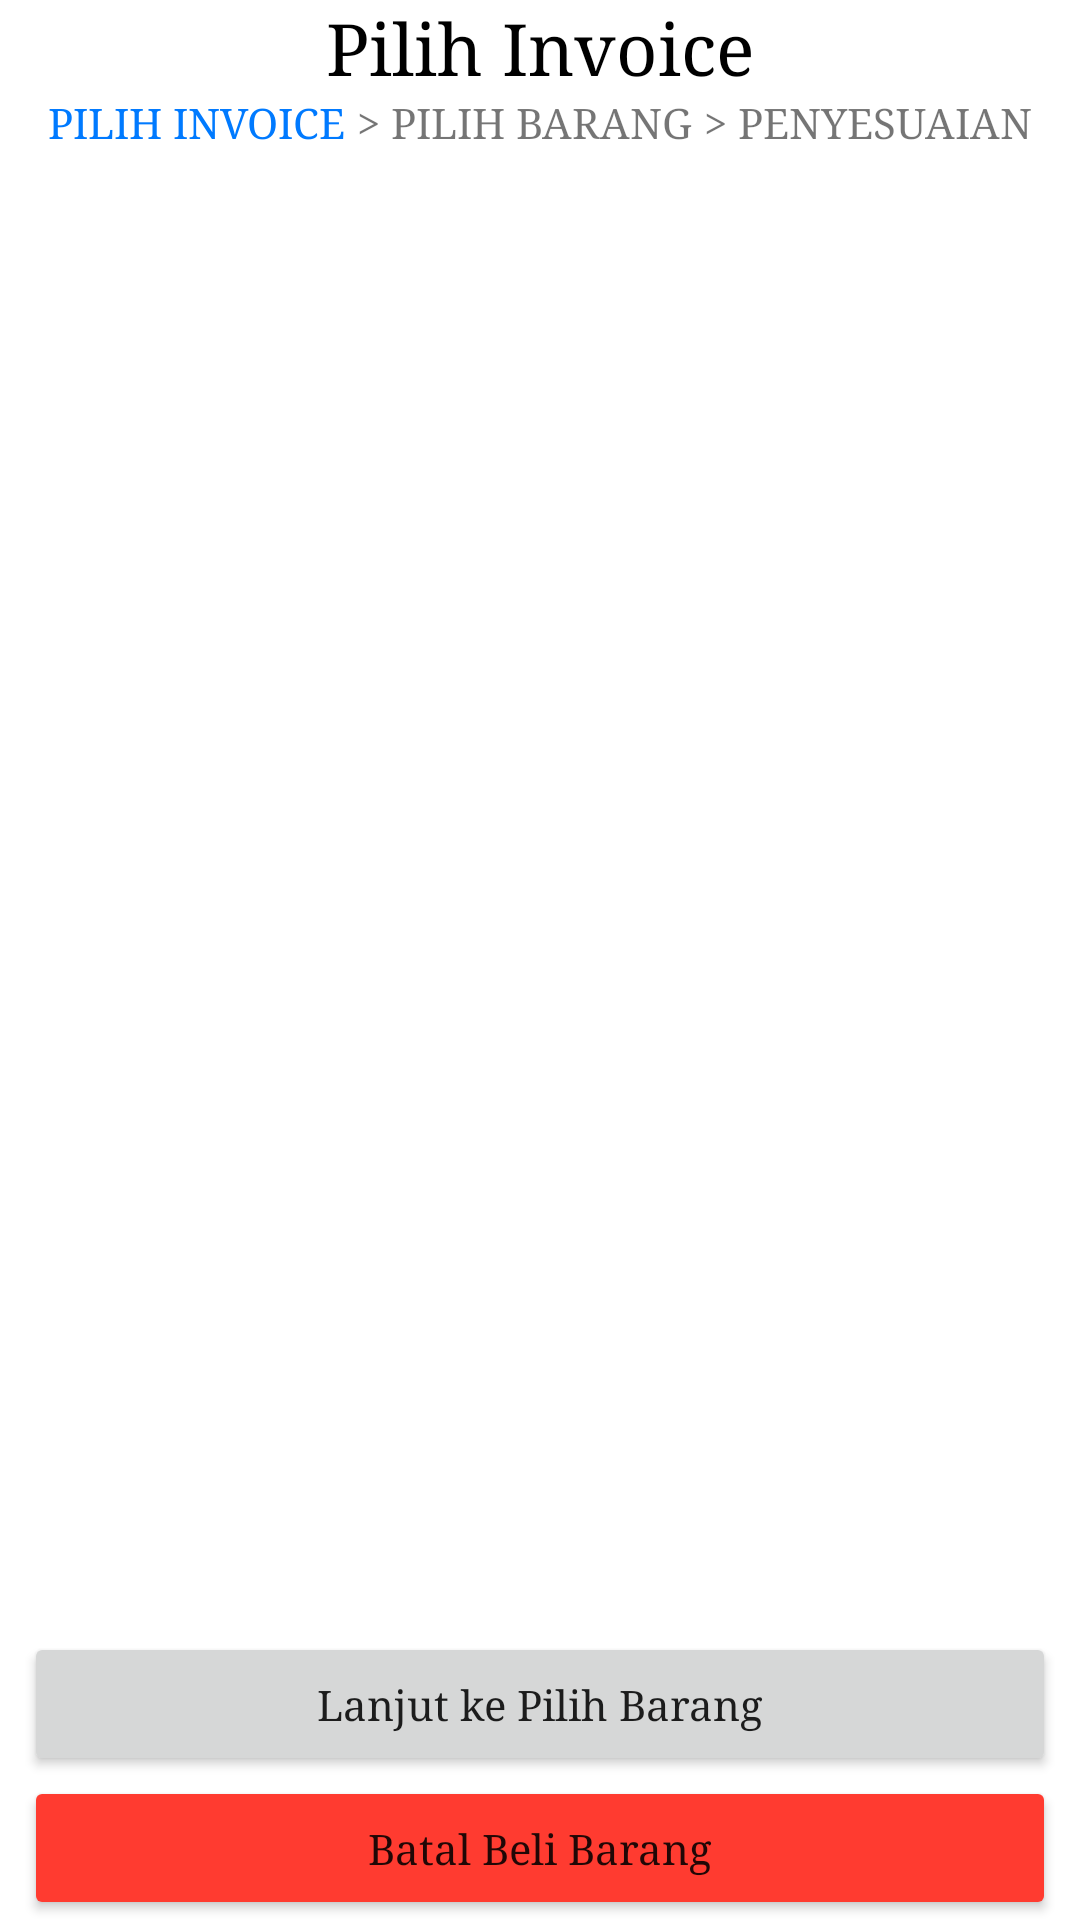

Produce the Android XML layout that renders to this screen, including the resource entries it uses.
<!-- AndroidManifest.xml: application theme Theme.Inventory -->
<!-- res/layout/activity_penyesuaian_pilih_invoice.xml -->
<?xml version="1.0" encoding="utf-8"?>
<androidx.constraintlayout.widget.ConstraintLayout xmlns:android="http://schemas.android.com/apk/res/android"
    xmlns:app="http://schemas.android.com/apk/res-auto"
    xmlns:tools="http://schemas.android.com/tools"
    android:layout_width="match_parent"
    android:layout_height="match_parent"
    tools:context=".ui.fragment.pembelian.beli.penyesuaian.PenyesuaianPilihInvoiceActivity">

    <TextView
        android:id="@+id/tv_penyesuaian_pilih"
        android:layout_width="wrap_content"
        android:layout_height="wrap_content"
        android:text="Pilih Invoice"
        android:textColor="@color/black"
        android:textSize="24sp"
        app:layout_constraintEnd_toEndOf="parent"
        app:layout_constraintStart_toStartOf="parent"
        app:layout_constraintTop_toTopOf="parent" />

    <LinearLayout
        android:id="@+id/ll_tv_navigasi"
        android:layout_width="wrap_content"
        android:layout_height="wrap_content"
        android:orientation="horizontal"
        app:layout_constraintEnd_toEndOf="parent"
        app:layout_constraintStart_toStartOf="parent"
        app:layout_constraintTop_toBottomOf="@id/tv_penyesuaian_pilih">

        <TextView
            android:layout_width="wrap_content"
            android:layout_height="wrap_content"
            android:text="PILIH INVOICE"
            android:textColor="@color/biru_muda" />

        <TextView
            android:layout_width="wrap_content"
            android:layout_height="wrap_content"
            android:text=" > PILIH BARANG" />

        <TextView
            android:layout_width="wrap_content"
            android:layout_height="wrap_content"
            android:text=" > PENYESUAIAN" />

    </LinearLayout>

    <androidx.recyclerview.widget.RecyclerView
        android:id="@+id/recycler_view"
        android:layout_width="match_parent"
        android:layout_height="match_parent"
        android:layout_marginTop="60dp"
        android:layout_marginBottom="100dp"
        app:layout_constraintBottom_toTopOf="@id/btn_lanjut_penyesuaian_pilih_invoice"
        app:layout_constraintTop_toBottomOf="@id/ll_tv_navigasi"
        tools:listitem="@layout/item_data_pilih_supplier_rb" />

    <Button
        android:id="@+id/btn_lanjut_penyesuaian_pilih_invoice"
        android:layout_width="match_parent"
        android:layout_height="wrap_content"
        android:layout_marginStart="8dp"
        android:layout_marginEnd="8dp"
        android:text="Lanjut ke Pilih Barang"
        android:textAllCaps="false"
        app:layout_constraintBottom_toTopOf="@id/btn_batal_penyesuaian_pilih_invoice" />

    <Button
        android:id="@+id/btn_batal_penyesuaian_pilih_invoice"
        android:layout_width="match_parent"
        android:layout_height="wrap_content"
        android:layout_marginStart="8dp"
        android:layout_marginEnd="8dp"
        android:backgroundTint="#FF3B30"
        android:text="Batal Beli Barang"
        android:textAllCaps="false"
        app:layout_constraintBottom_toBottomOf="parent"
        app:layout_constraintEnd_toEndOf="parent"
        app:layout_constraintStart_toStartOf="parent" />

</androidx.constraintlayout.widget.ConstraintLayout>
<!-- res/layout/item_data_pilih_supplier_rb.xml (included above) -->
<?xml version="1.0" encoding="utf-8"?>
<androidx.cardview.widget.CardView xmlns:android="http://schemas.android.com/apk/res/android"
    xmlns:app="http://schemas.android.com/apk/res-auto"
    android:id="@+id/cv_item_pilih_supplier_rb"
    android:layout_width="match_parent"
    android:layout_height="wrap_content"
    android:layout_marginBottom="8dp"
    android:backgroundTint="#F5F5F5"
    android:orientation="horizontal"
    app:cardCornerRadius="10dp">

    <RadioButton
        android:id="@+id/rb_supplier"
        android:layout_width="48dp"
        android:layout_height="match_parent"
        android:layout_gravity="end"
        android:buttonTint="@color/biru_muda" />

    <LinearLayout
        android:layout_width="match_parent"
        android:layout_height="64dp"
        android:orientation="vertical">

        <TextView
            android:id="@+id/tv_nama_barang_transaksi"
            android:layout_width="wrap_content"
            android:layout_height="wrap_content"
            android:layout_marginStart="8dp"
            android:layout_marginTop="8dp"
            android:text="nama barang"
            android:textColor="@color/black"
            android:textStyle="bold" />

        <TextView
            android:id="@+id/tv_harga_barang_transaksi"
            android:layout_width="wrap_content"
            android:layout_height="wrap_content"
            android:layout_marginStart="8dp"
            android:layout_marginTop="8dp"
            android:text="harga"
            android:textColor="@color/black" />
    </LinearLayout>


</androidx.cardview.widget.CardView>
<!-- resources referenced by this layout -->
<resources>
  <color name="biru_muda">#007AFF</color>
  <color name="black">#FF000000</color>
  <style name="Theme.Inventory" parent="Theme.MaterialComponents.DayNight.DarkActionBar">
          
          <item name="colorPrimary">@color/biru_muda</item>
          <item name="colorPrimaryVariant">@color/purple_700</item>
          <item name="colorOnPrimary">@color/white</item>
          
          <item name="colorSecondary">@color/teal_200</item>
          <item name="colorSecondaryVariant">@color/teal_700</item>
          <item name="colorOnSecondary">@color/black</item>
          
          <item name="android:statusBarColor" tools:targetApi="l">?attr/colorPrimaryVariant</item>
          
          <item name="android:typeface">serif</item>
      </style>
  <color name="purple_700">#FF3700B3</color>
  <color name="white">#FFFFFFFF</color>
  <color name="teal_200">#FF03DAC5</color>
  <color name="teal_700">#FF018786</color>
</resources>
